Labelled photos from "loveiswar", an image-classification folder in keurstudio/loveiswar. The possible labels are: Sig Sauer P228, Sig Sauer P938, Sig Sauer SP2022, Smith and Wesson Model 19, Smith and Wesson 5904, 00006 smith and wesson M&P shield, 00007 smith and wesson M&P15, 00008 smith and wesson model 10 revolver, 00009 smith and wesson modele 99 9x19mm, FMK 3, FMK 9C1, Colt Mark IV Series 70, Colt LE6920, Colt M1911, Colt AR-15 M4A1, Colt AR-15 M16A1, Beretta 92FS, Beretta 98FS, Mossberg 453T, Mossberg 500 tactical, Mossberg 500, Mossberg 590A1, 00023 thompson center arms encore muzzleloading rifle, Bushmaster AR-15 semiautomatic rifle, Ruger AR-556, Ruger lightweight compact pistol, Ruger Mark 4, Kel-Tec SUB-2000, Kel-Tec KSG, Walther PPK, Astra Model 900, Astra Model 903, 00033 frommer modele stop calibre7,65mm, Jennings Jimenez Arms Model J-22, Manurhin MR73, Mauser K98, 00038 mitrailleuse MG42, Remington 870, Norinco NP22 9x19mm, Webley and Scott 9mm pistol, Reck Model R15, Rhoner Model SM 110, Llama III-A, Steyr Mannlicher M95, 00046 STG44 7,92x33mm, Suomi KP31 9x19mm, Tanfoglio GT28, Tanfoglio TA90, FAMAS F1, FAMAS G2, AKS-74U, SVD Dragunov, ArmaLite AR-10, ArmaLite AR-15, PSM pistol, Margolin MCM pistol, Barrett M95, Ithaca 37, DPMS Oracle, Daewoo K1, Vektor SS77, Glock 17, Glock 19, Glock 22, Glock 25, Glock 31, Glock 37, IWI Tavor 21, Zastava M90, Winchester Model 1200, Winchester Model 1887, Winchester Model 1892, Winchester Model 1894, Winchester Model 1897, Winchester Model 1903, Marlin 1881, Marlin 1893, Marlin XXX Standard 1872, Marlin XX Standard 1873, 00085 marlin no32 standard 1875, Johnson M1941, Lorcin 380, Cobra FS380, Cobra CA380, Springfield XD-S, Bauer Automatic 25, Savage 1905, Savage 1907, Savage 1917, Sterling PPL, Derringer Davis Industries 22, Dornaus and Dixon, Benelli M4 Super 90, Gasser M1870, Sears Roebuck Firearms Model 66.

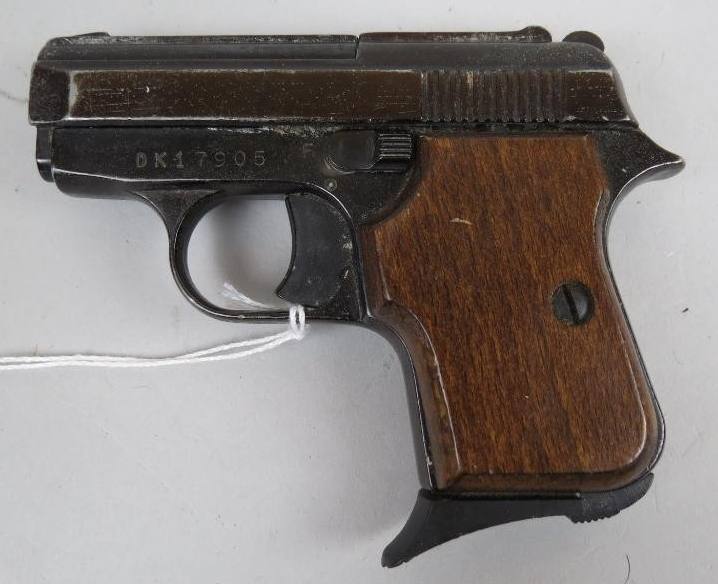
Label: Tanfoglio GT28

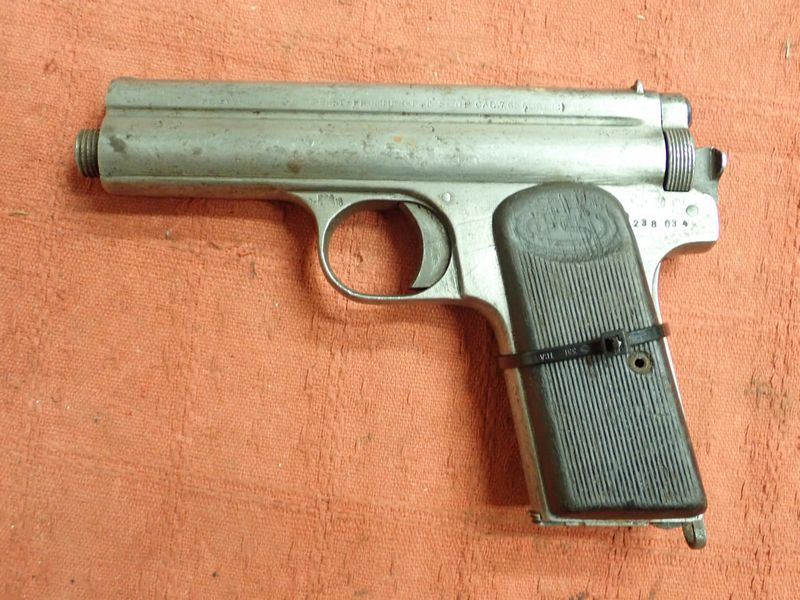
Label: 00033 frommer modele stop calibre7,65mm

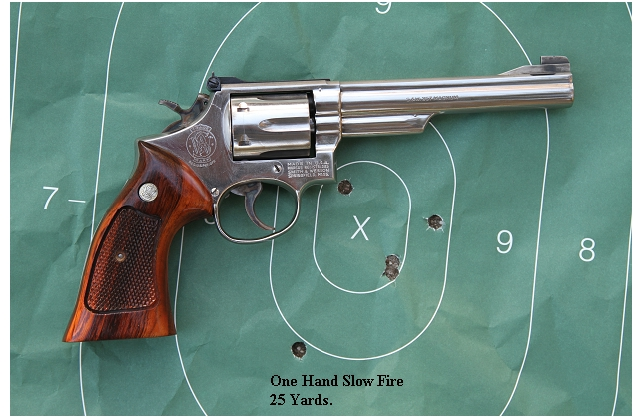
Label: Smith and Wesson Model 19

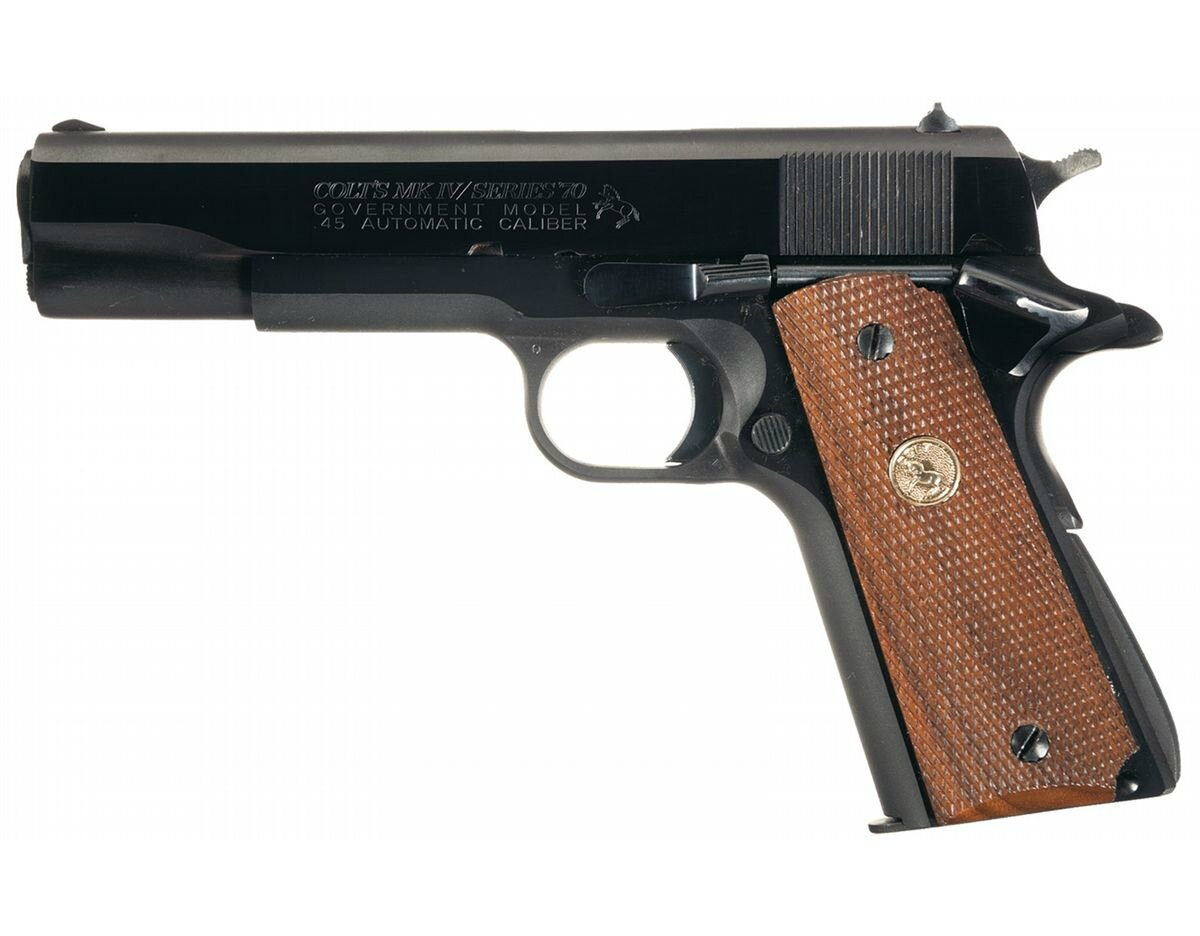
Label: Colt Mark IV Series 70

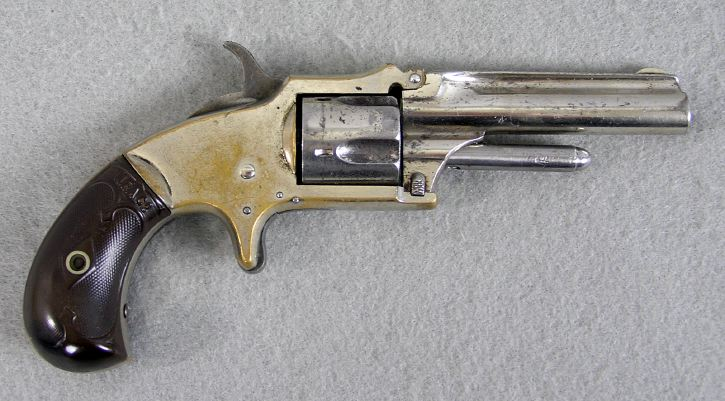
Label: Marlin XXX Standard 1872

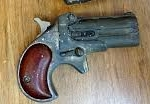
Label: Derringer Davis Industries 22
